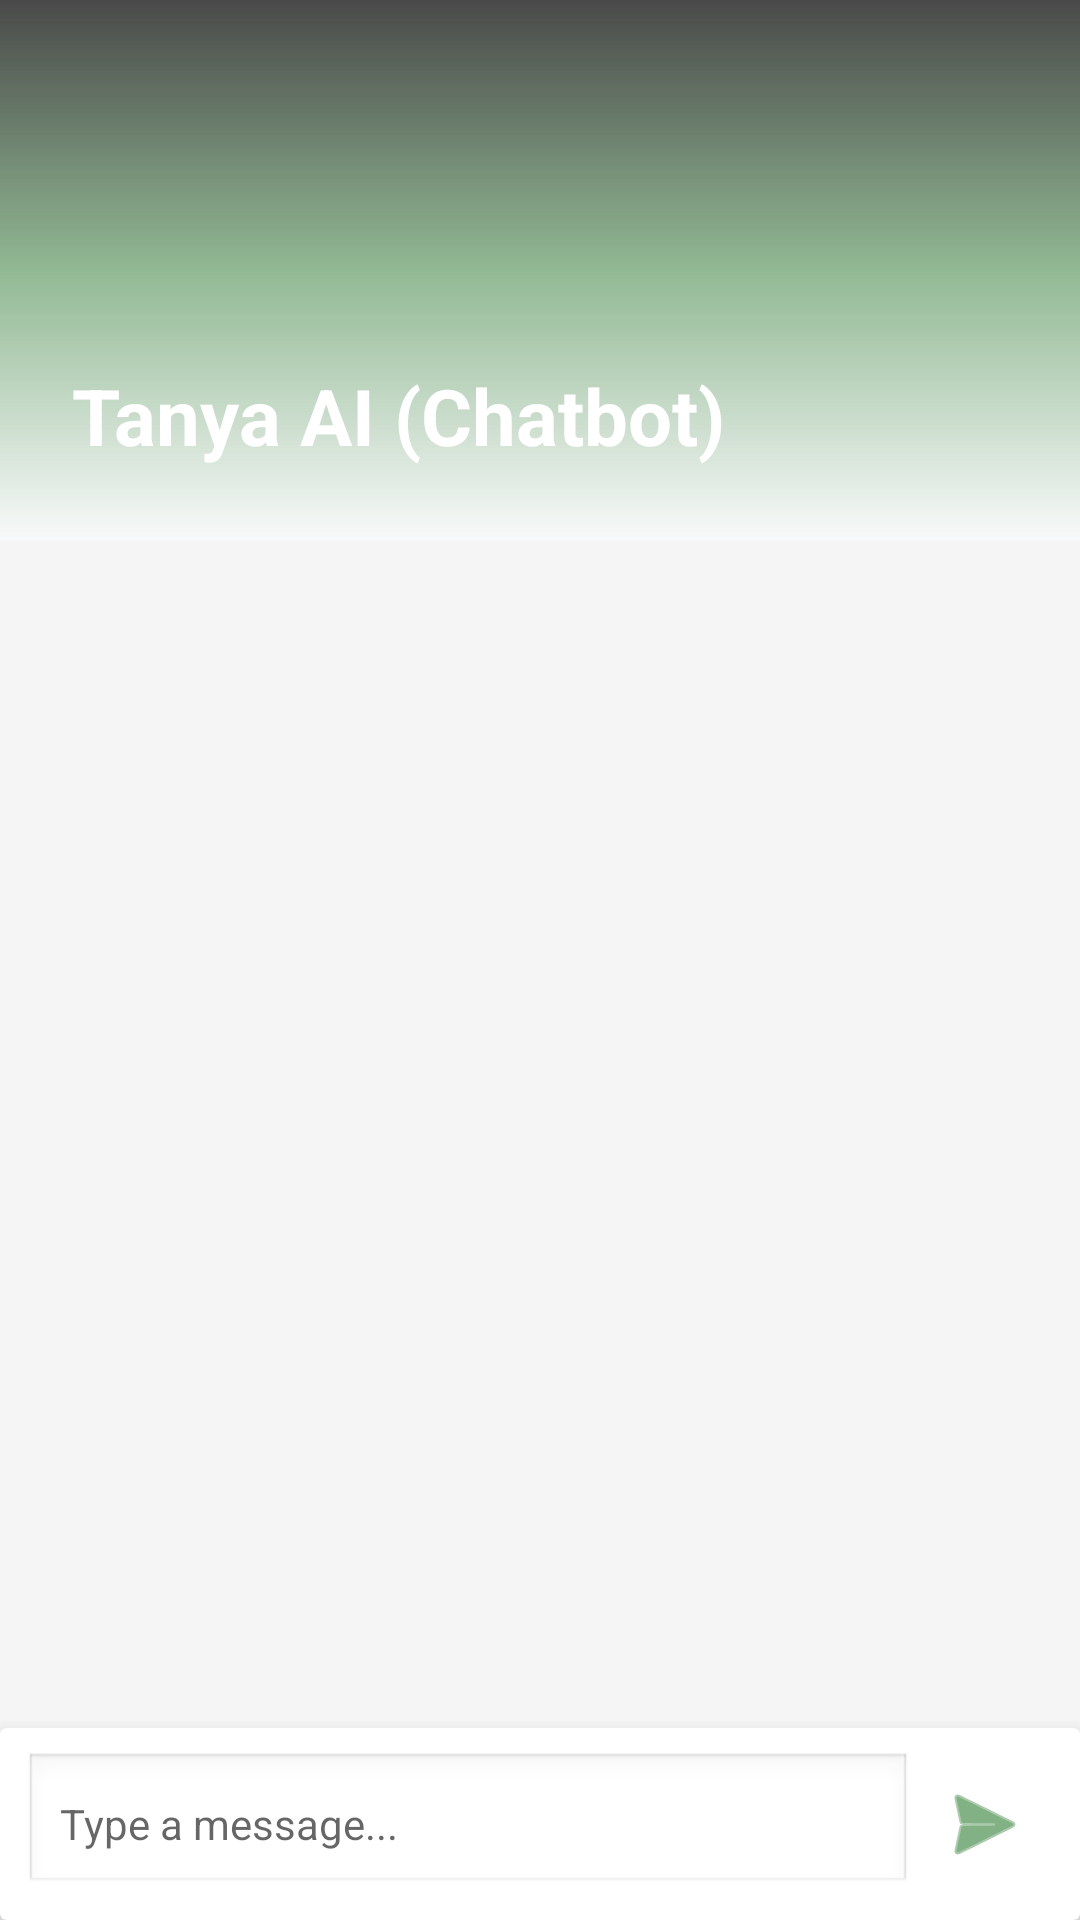

Layout XML and referenced resources for this Android screen:
<!-- AndroidManifest.xml: application theme Theme.AppCompat.DayNight.NoActionBar -->
<!-- res/layout/activity_chatbot.xml -->
<?xml version="1.0" encoding="utf-8"?>
<androidx.constraintlayout.widget.ConstraintLayout
    xmlns:android="http://schemas.android.com/apk/res/android"
    xmlns:app="http://schemas.android.com/apk/res-auto"
    android:layout_width="match_parent"
    android:layout_height="match_parent"
    android:background="#F5F5F5">

        <androidx.constraintlayout.widget.ConstraintLayout
        android:id="@+id/tvChatHeader"
        android:layout_width="match_parent"
        android:layout_height="180dp">

        <ImageView
            android:id="@+id/headerImage"
            android:layout_width="match_parent"
            android:layout_height="match_parent"
            android:scaleType="centerCrop"
            android:src="@drawable/bg_vehicle_header" />

        <View
            android:layout_width="match_parent"
            android:layout_height="match_parent"
            android:background="@drawable/bg_image_overlay" />

        <TextView
            android:layout_width="match_parent"
            android:layout_height="wrap_content"
            android:padding="24dp"
            android:text="@string/chatbot_menu"
            android:textColor="#FFFFFF"
            android:textSize="26sp"
            android:textStyle="bold"
            app:layout_constraintBottom_toBottomOf="parent" />
    </androidx.constraintlayout.widget.ConstraintLayout>

    <androidx.recyclerview.widget.RecyclerView
        android:id="@+id/rvChat"
        android:layout_width="0dp"
        android:layout_height="0dp"
        android:padding="8dp"
        android:clipToPadding="false"
        app:layoutManager="androidx.recyclerview.widget.LinearLayoutManager"
        app:layout_constraintBottom_toTopOf="@+id/inputArea"
        app:layout_constraintEnd_toEndOf="parent"
        app:layout_constraintStart_toStartOf="parent"
        app:layout_constraintTop_toBottomOf="@id/tvChatHeader" />

    <androidx.cardview.widget.CardView
        android:id="@+id/inputArea"
        android:layout_width="match_parent"
        android:layout_height="wrap_content"
        app:cardElevation="8dp"
        app:layout_constraintBottom_toBottomOf="parent">

        <LinearLayout
            android:layout_width="match_parent"
            android:layout_height="wrap_content"
            android:orientation="horizontal"
            android:padding="8dp"
            android:gravity="center_vertical">

            <EditText
                android:id="@+id/etMessage"
                android:layout_width="0dp"
                android:layout_height="wrap_content"
                android:layout_weight="1"
                android:hint="Type a message..."
                android:background="@android:drawable/edit_text"
                android:padding="12dp"
                android:textSize="14sp" />

            <ImageButton
                android:id="@+id/btnSend"
                android:layout_width="48dp"
                android:layout_height="48dp"
                android:src="@android:drawable/ic_menu_send"
                android:background="?attr/selectableItemBackgroundBorderless"
                app:tint="@color/primary_green"
                android:contentDescription="Send" />
        </LinearLayout>
    </androidx.cardview.widget.CardView>

</androidx.constraintlayout.widget.ConstraintLayout>
<!-- resources referenced by this layout -->
<resources>
  <color name="primary_green">#2E7D32</color>
  <!-- drawable bg_image_overlay (drawable) -->
  <?xml version="1.0" encoding="utf-8"?>
  <shape xmlns:android="http://schemas.android.com/apk/res/android">
      <gradient
          android:angle="270"
          android:startColor="#B3000000"
          android:centerColor="#802E7D32" 
          android:endColor="#F8F9FA" />
  </shape>
  <string name="chatbot_menu">Tanya AI (Chatbot)</string>
</resources>
